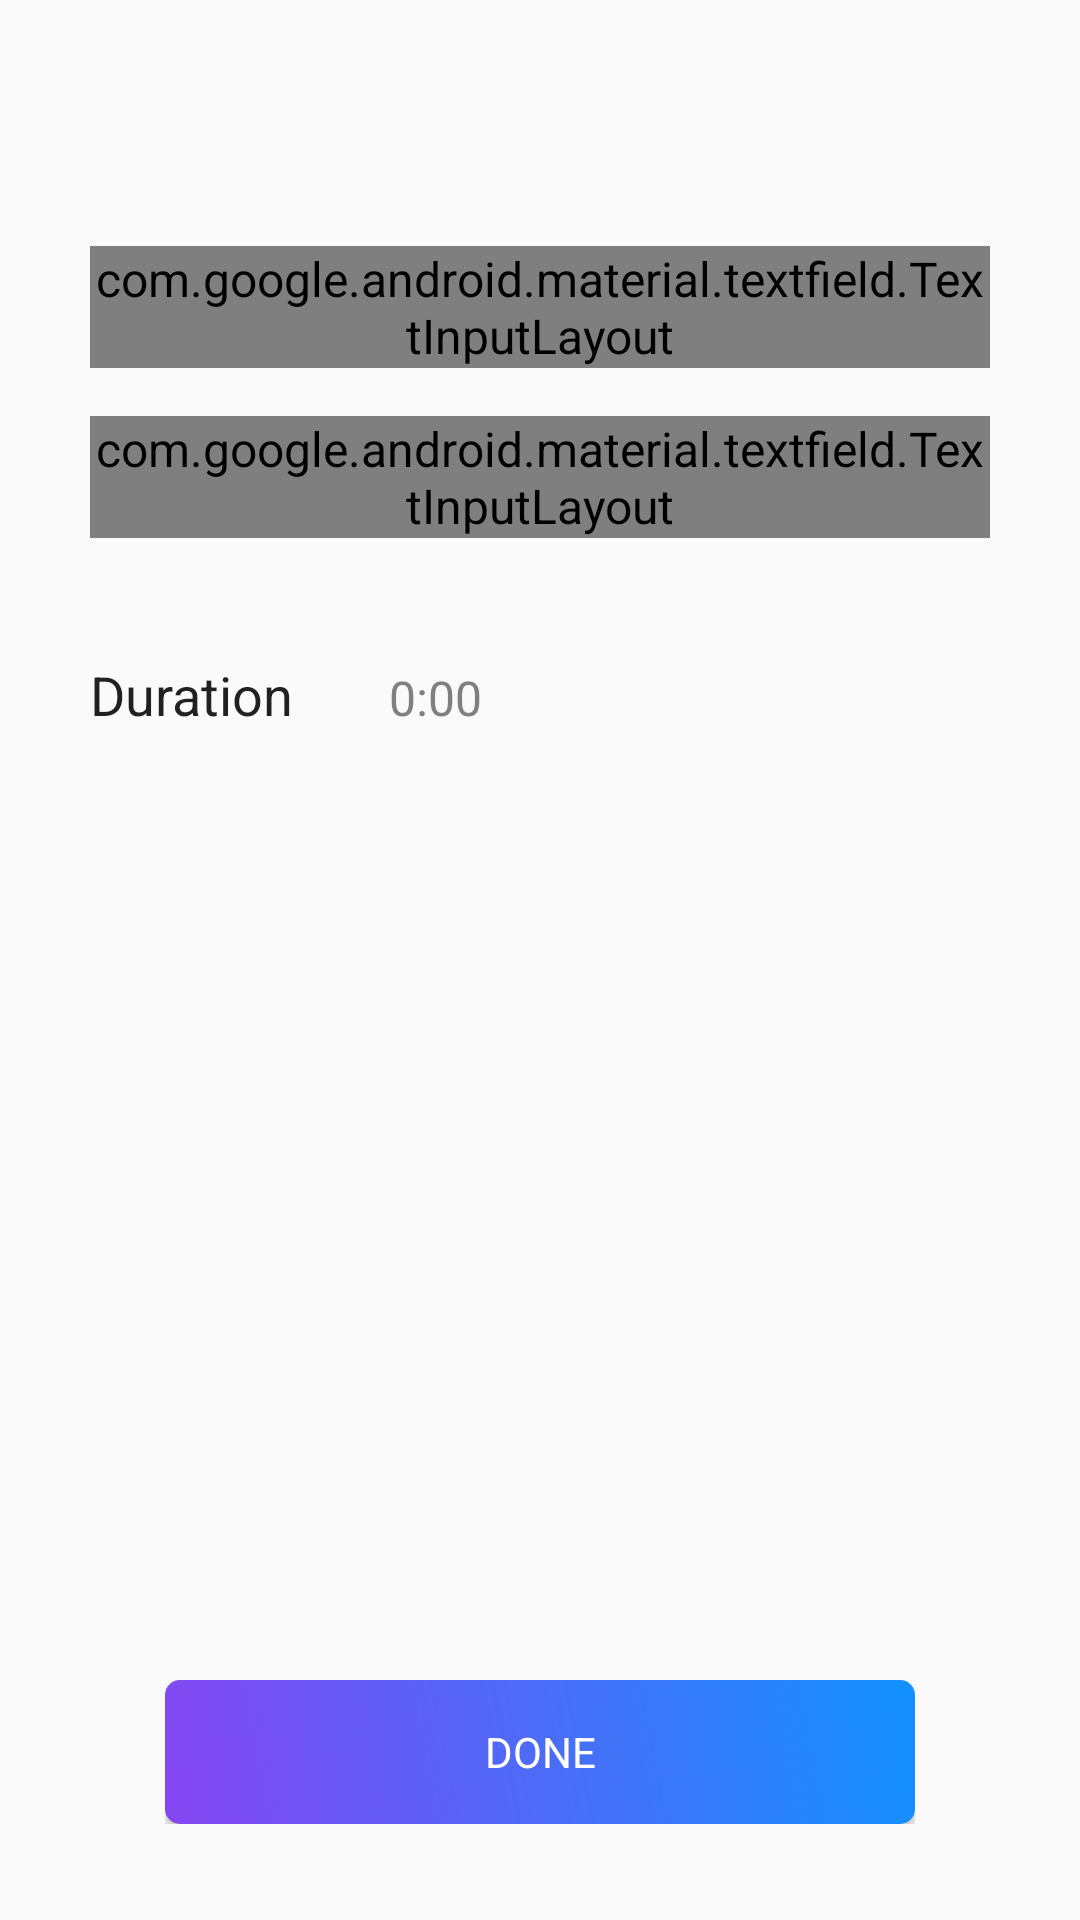

Reconstruct the res/layout file that produces this screen, plus the resources it refers to.
<!-- AndroidManifest.xml: application theme AppTheme -->
<!-- res/layout/fragment_task_session.xml -->
<?xml version="1.0" encoding="utf-8"?>
<ScrollView xmlns:android="http://schemas.android.com/apk/res/android"
    xmlns:app="http://schemas.android.com/apk/res-auto"
    xmlns:tools="http://schemas.android.com/tools"
    android:layout_width="match_parent"
    android:layout_height="match_parent"
    android:fillViewport="true"
    tools:context=".ui.AddTaskFragment">

    <androidx.constraintlayout.widget.ConstraintLayout
        android:layout_width="match_parent"
        android:layout_height="wrap_content">


        <com.google.android.material.textfield.TextInputLayout
            android:id="@+id/session_name_text_input_layout"
            style="@style/boxedEditText"
            android:layout_width="300dp"
            android:layout_height="wrap_content"
            android:layout_marginStart="8dp"
            android:layout_marginEnd="8dp"
            android:hint="@string/session_name"
            app:layout_constraintBottom_toTopOf="@+id/session_description_text_input_layout"
            app:layout_constraintEnd_toEndOf="parent"
            app:layout_constraintStart_toStartOf="parent"
            app:layout_constraintTop_toTopOf="parent"
            app:layout_constraintVertical_bias="0.20999998"
            app:layout_constraintVertical_chainStyle="packed">

            <com.google.android.material.textfield.TextInputEditText
                android:layout_width="match_parent"
                android:layout_height="wrap_content"
                android:imeOptions="actionNext" />
        </com.google.android.material.textfield.TextInputLayout>

        <com.google.android.material.textfield.TextInputLayout
            android:id="@+id/session_description_text_input_layout"
            style="@style/boxedEditText"
            android:layout_width="300dp"
            android:layout_height="wrap_content"
            android:layout_marginTop="16dp"
            android:layout_marginBottom="16dp"
            android:hint="@string/session_description"
            app:layout_constraintBottom_toTopOf="@+id/textView3"
            app:layout_constraintEnd_toEndOf="@+id/session_name_text_input_layout"
            app:layout_constraintStart_toStartOf="@+id/session_name_text_input_layout"
            app:layout_constraintTop_toBottomOf="@+id/session_name_text_input_layout">

            <com.google.android.material.textfield.TextInputEditText
                android:layout_width="match_parent"
                android:layout_height="wrap_content"
                android:gravity="top"
                android:imeOptions="actionNext"
                android:maxLines="4"
                android:minLines="3" />
        </com.google.android.material.textfield.TextInputLayout>

        <TextView
            android:id="@+id/textView3"
            style="@style/headingTextApperance"
            android:layout_width="wrap_content"
            android:layout_height="wrap_content"
            android:layout_marginTop="24dp"
            android:layout_marginBottom="8dp"
            android:text="@string/duration"
            app:layout_constraintBottom_toTopOf="@+id/add_session_coordinator_layout"
            app:layout_constraintStart_toStartOf="@+id/session_description_text_input_layout"
            app:layout_constraintTop_toBottomOf="@+id/session_description_text_input_layout" />

        <TextView
            android:id="@+id/session_duration_text_view"
            android:layout_width="wrap_content"
            android:layout_height="wrap_content"
            android:layout_marginStart="32dp"
            android:text="0:00"
            android:textColor="@color/medium_gray"
            app:layout_constraintBaseline_toBaselineOf="@+id/textView3"
            app:layout_constraintStart_toEndOf="@+id/textView3" />

        <androidx.coordinatorlayout.widget.CoordinatorLayout
            android:id="@+id/add_session_coordinator_layout"
            android:layout_width="wrap_content"
            android:layout_height="wrap_content"
            android:layout_marginBottom="32dp"
            app:layout_constraintBottom_toBottomOf="parent"
            app:layout_constraintEnd_toEndOf="parent"
            app:layout_constraintHorizontal_bias="0.5"
            app:layout_constraintStart_toStartOf="parent">

            <ProgressBar
                android:id="@+id/add_session_progressbar"
                android:layout_width="32dp"
                android:layout_height="32dp"
                android:layout_gravity="center"
                android:visibility="gone" />

            <Button
                android:id="@+id/add_session_button"
                style="@style/signInButton"
                android:text="@string/done" />
        </androidx.coordinatorlayout.widget.CoordinatorLayout>


    </androidx.constraintlayout.widget.ConstraintLayout>

</ScrollView>
<!-- resources referenced by this layout -->
<resources>
  <color name="medium_gray">#808080</color>
  <string name="done">Done</string>
  <string name="duration">Duration</string>
  <string name="session_description">What did you work in this session</string>
  <string name="session_name">Session name</string>
  <style name="boxedEditText" parent="@style/Widget.MaterialComponents.TextInputLayout.OutlinedBox.Dense">
          <item name="hintTextAppearance">@style/boxedEditTextHintTextAppearance</item>
          <item name="helperTextTextAppearance">@style/boxedEditTextHintTextAppearance</item>
          <item name="boxStrokeColor">@color/colorAccent</item>
      </style>
  <style name="headingTextApperance" parent="android:TextAppearance">
          <item name="fontPath">fonts/Avenir-Medium.ttf</item>
          <item name="android:color">@color/dark_gray</item>
          <item name="android:textSize">18sp</item>
          <item name="android:fontFamily">fonts/Avenir-Medium.ttf</item>
  
      </style>
  <style name="signInButton" parent="Base.Widget.AppCompat.Button">
          <item name="android:background">@drawable/oval_button_background</item>
          <item name="android:layout_width">250dp</item>
          <item name="android:layout_height">wrap_content</item>
          <item name="android:textAppearance">@style/signInButtonTextApperance</item>
  
          <item name="cornerRadius">5dp</item>
      </style>
  <style name="AppTheme" parent="Theme.AppCompat.Light.NoActionBar">
          
          <item name="colorPrimary">@color/colorPrimary</item>
          <item name="colorPrimaryDark">@color/background_light</item>
          <item name="colorAccent">@color/colorAccent</item>
          <item name="android:textViewStyle">@style/TextAppearance.FontPath</item>
          <item name="android:windowBackground">@color/background_light</item>
      </style>
  <style name="boxedEditTextHintTextAppearance" parent="TextAppearance.FontPath">
          <item name="android:textColor">@color/colorAccent</item>
          <item name="android:textSize">12sp</item>
      </style>
  <color name="colorAccent">#8646F1</color>
  <color name="dark_gray">#282C37</color>
  <!-- drawable oval_button_background (drawable) -->
  <?xml version="1.0" encoding="utf-8"?>
  <shape xmlns:android="http://schemas.android.com/apk/res/android" >
      <gradient
          android:angle="225"
          android:startColor="@color/colorPrimary"
          android:endColor="@color/colorAccent"/>
      <corners
          android:bottomLeftRadius="5dp"
          android:bottomRightRadius="5dp"
          android:topLeftRadius="5dp"
          android:topRightRadius="5dp" />
  </shape>
  <style name="signInButtonTextApperance" parent="TextAppearance.FontPath">
          <item name="fontPath">fonts/Avenir-Medium.ttf</item>
          <item name="android:textColor">@color/white</item>
          <item name="android:textAllCaps">true</item>
          <item name="android:textSize">14sp</item>
      </style>
  <color name="colorPrimary">#1291FD</color>
  <color name="background_light">#fafafa</color>
  <style name="TextAppearance.FontPath" parent="android:TextAppearance">
          
          <item name="fontPath">fonts/Avenir-Book.ttf</item>
      </style>
  <color name="white">#FFFFFFFF</color>
</resources>
